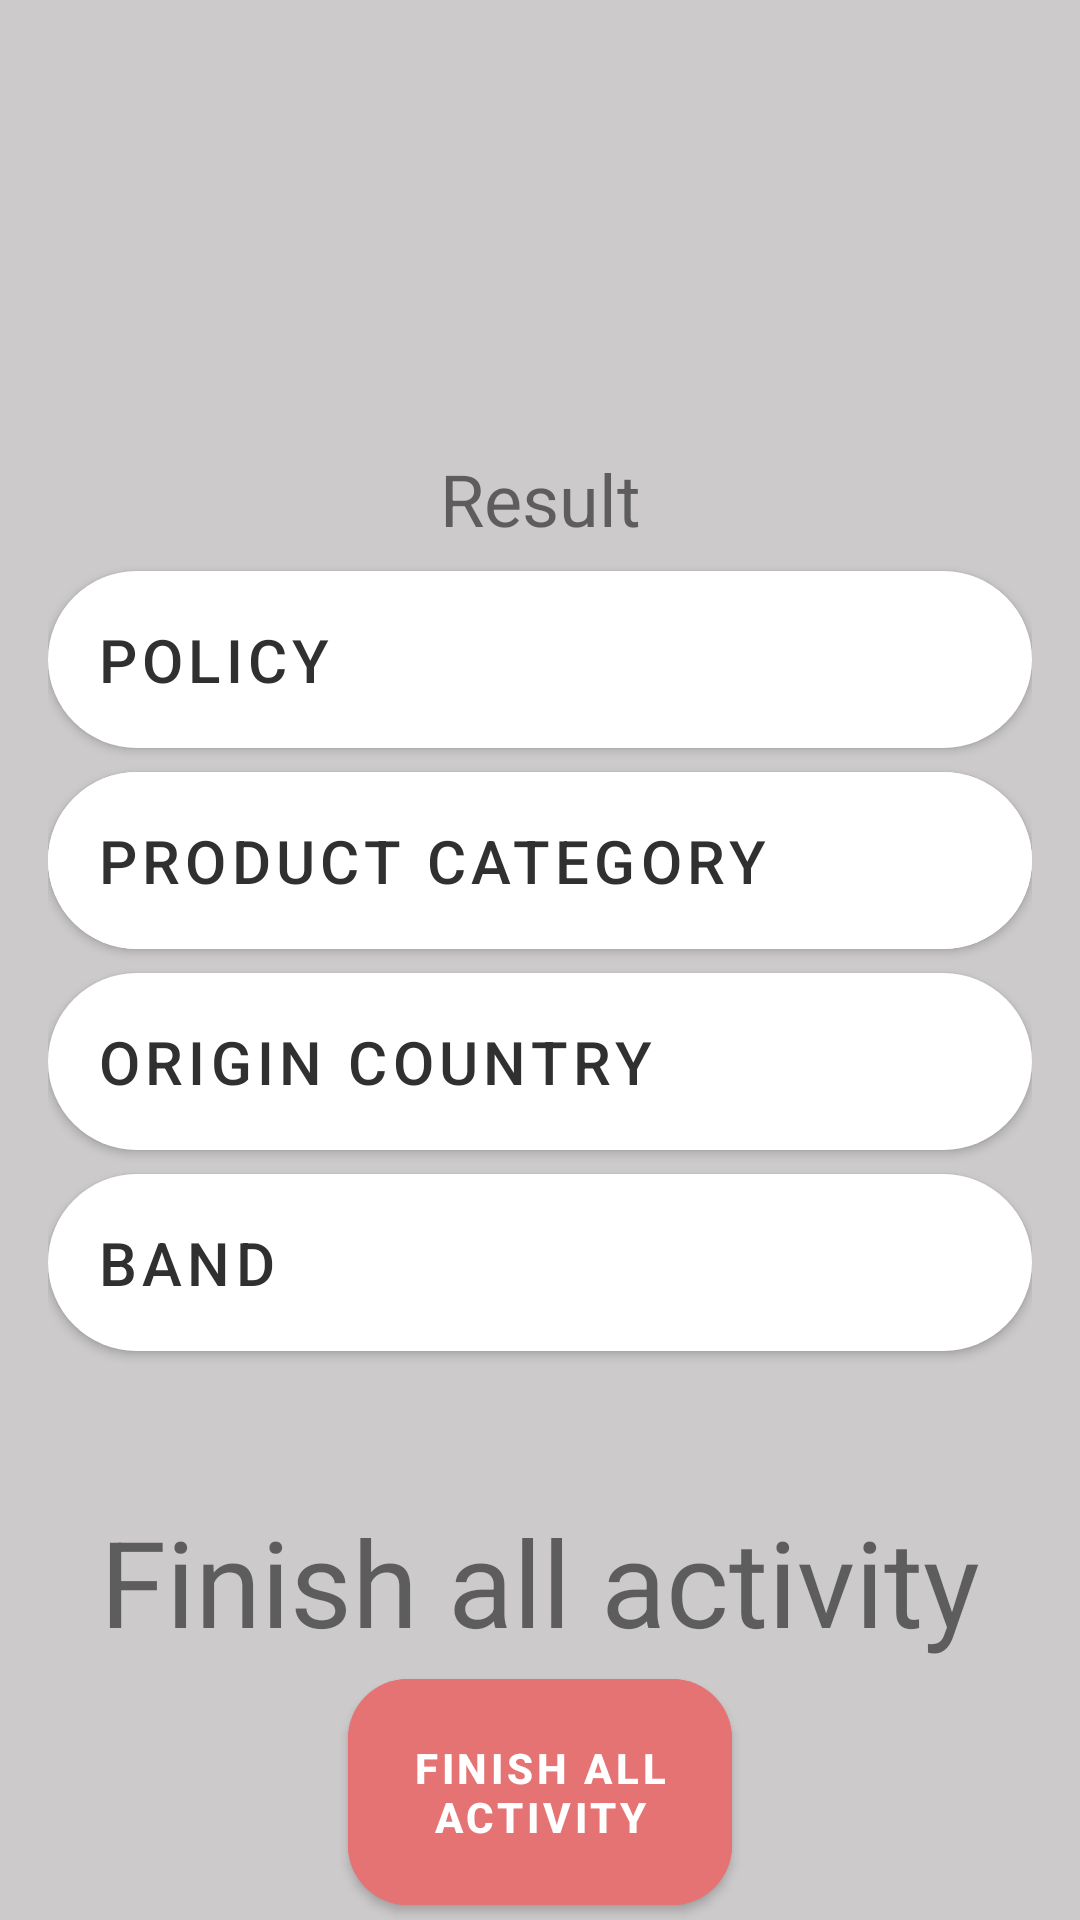

The Android layout XML behind this screen, and the referenced resources:
<!-- AndroidManifest.xml: application theme Theme.DZ82 -->
<!-- res/layout/activity_main2.xml -->
<?xml version="1.0" encoding="utf-8"?>
<androidx.constraintlayout.widget.ConstraintLayout
    xmlns:android="http://schemas.android.com/apk/res/android"
    xmlns:app="http://schemas.android.com/apk/res-auto"
    xmlns:tools="http://schemas.android.com/tools"
    android:layout_width="match_parent"
    android:layout_height="match_parent"
    android:background="#CCCACA"
    android:orientation="vertical"
    android:paddingHorizontal="16dp"
    tools:context=".MainActivity2">


    <com.google.android.material.button.MaterialButton
        android:onClick="onPut3Activity"
        android:id="@+id/button_1"
        style="@style/Button.SecondActivity"
        android:layout_width="match_parent"
        android:layout_height="wrap_content"
        android:layout_marginTop="@dimen/margin_top"
        android:text="@string/policy"
        app:layout_constraintTop_toBottomOf="@+id/result" />

    <com.google.android.material.button.MaterialButton
        android:id="@+id/button_2"
        style="@style/Button.SecondActivity"
        android:layout_width="match_parent"
        android:layout_height="wrap_content"
        android:layout_marginTop="@dimen/margin_top"
        android:backgroundTint="@color/white"
        android:text="@string/product_category"
        app:layout_constraintTop_toBottomOf="@+id/button_1" />

    <com.google.android.material.button.MaterialButton
        android:id="@+id/button_3"
        style="@style/Button.SecondActivity"
        android:layout_width="match_parent"
        android:layout_height="wrap_content"
        android:layout_marginTop="@dimen/margin_top"
        android:text="@string/origin_country"
        app:layout_constraintTop_toBottomOf="@+id/button_2" />

    <com.google.android.material.button.MaterialButton
        android:id="@+id/button_4"
        style="@style/Button.SecondActivity"
        android:layout_width="match_parent"
        android:layout_height="wrap_content"
        android:layout_marginTop="@dimen/margin_top"
        android:text="@string/band"
        app:layout_constraintTop_toBottomOf="@+id/button_3" />

    <TextView
        android:id="@+id/info_of_result"
        android:layout_width="match_parent"
        android:layout_height="wrap_content"
        android:layout_marginTop="50dp"
        android:gravity="center"
        android:text="@string/finish_all_activity"
        android:textSize="40sp"
        app:layout_constraintTop_toBottomOf="@+id/button_4" />

    <com.google.android.material.button.MaterialButton
        android:id="@+id/button_red"
        android:layout_width="match_parent"
        android:layout_height="wrap_content"
        android:layout_marginHorizontal="100dp"
        android:backgroundTint="#E57373"
        android:gravity="center"
        android:padding="20sp"
        android:text="@string/finish_all_activiti"
        android:textStyle="bold"
        app:cornerRadius="20dp"
        app:layout_constraintTop_toBottomOf="@+id/info_of_result" />


    <TextView
        android:id="@+id/result"
        android:layout_width="match_parent"
        android:layout_height="wrap_content"
        android:layout_marginTop="150dp"
        android:gravity="center"
        android:text="@string/result"
        android:textSize="@dimen/text_size"
        app:layout_constraintEnd_toEndOf="parent"
        app:layout_constraintStart_toStartOf="parent"
        app:layout_constraintTop_toTopOf="parent" />


</androidx.constraintlayout.widget.ConstraintLayout>
<!-- resources referenced by this layout -->
<resources>
  <color name="white">#FFFFFFFF</color>
  <dimen name="margin_top">8dp</dimen>
  <dimen name="text_size">24sp</dimen>
  <string name="band">Band</string>
  <string name="finish_all_activiti">Finish all Activity</string>
  <string name="finish_all_activity">Finish all activity</string>
  <string name="origin_country">Origin Country</string>
  <string name="policy">Policy</string>
  <string name="product_category">Product Category</string>
  <string name="result">Result</string>
  <style name="Button.SecondActivity" parent="Button">
          <item name="backgroundTint">@color/white</item>
          <item name="android:textColor">@color/grey_dark</item>
          <item name="android:gravity">start</item>
          <item name="android:padding">16dp</item>
          <item name="android:textSize">20dp</item>
  
      </style>
  <style name="Theme.DZ82" parent="Theme.MaterialComponents.DayNight.NoActionBar.Bridge">
          
          <item name="colorPrimary">@color/purple_500</item>
          <item name="colorPrimaryVariant">@color/purple_700</item>
          <item name="colorOnPrimary">@color/white</item>
          
          <item name="colorSecondary">@color/teal_200</item>
          <item name="colorSecondaryVariant">@color/teal_700</item>
          <item name="colorOnSecondary">@color/black</item>
          
          <item name="android:statusBarColor" tools:targetApi="l">@color/black</item>
          
      </style>
  <style name="Button" parent="Widget.MaterialComponents.Button">
  
       <item name="cornerRadius">100dp</item>
          <item name="android:layout_weight">1</item>
          <item name="android:layout_width">0dp</item>
          <item name="android:layout_height">80dp</item>
          <item name="android:textSize">25sp</item>
          <item name="android:insetTop">0dp</item>
          <item name="android:insetBottom">0dp</item>
      </style>
  <color name="grey_dark">#303030</color>
  <color name="purple_500">#FF6200EE</color>
  <color name="purple_700">#FF3700B3</color>
  <color name="teal_200">#FF03DAC5</color>
  <color name="teal_700">#FF018786</color>
  <color name="black">#FF000000</color>
</resources>
